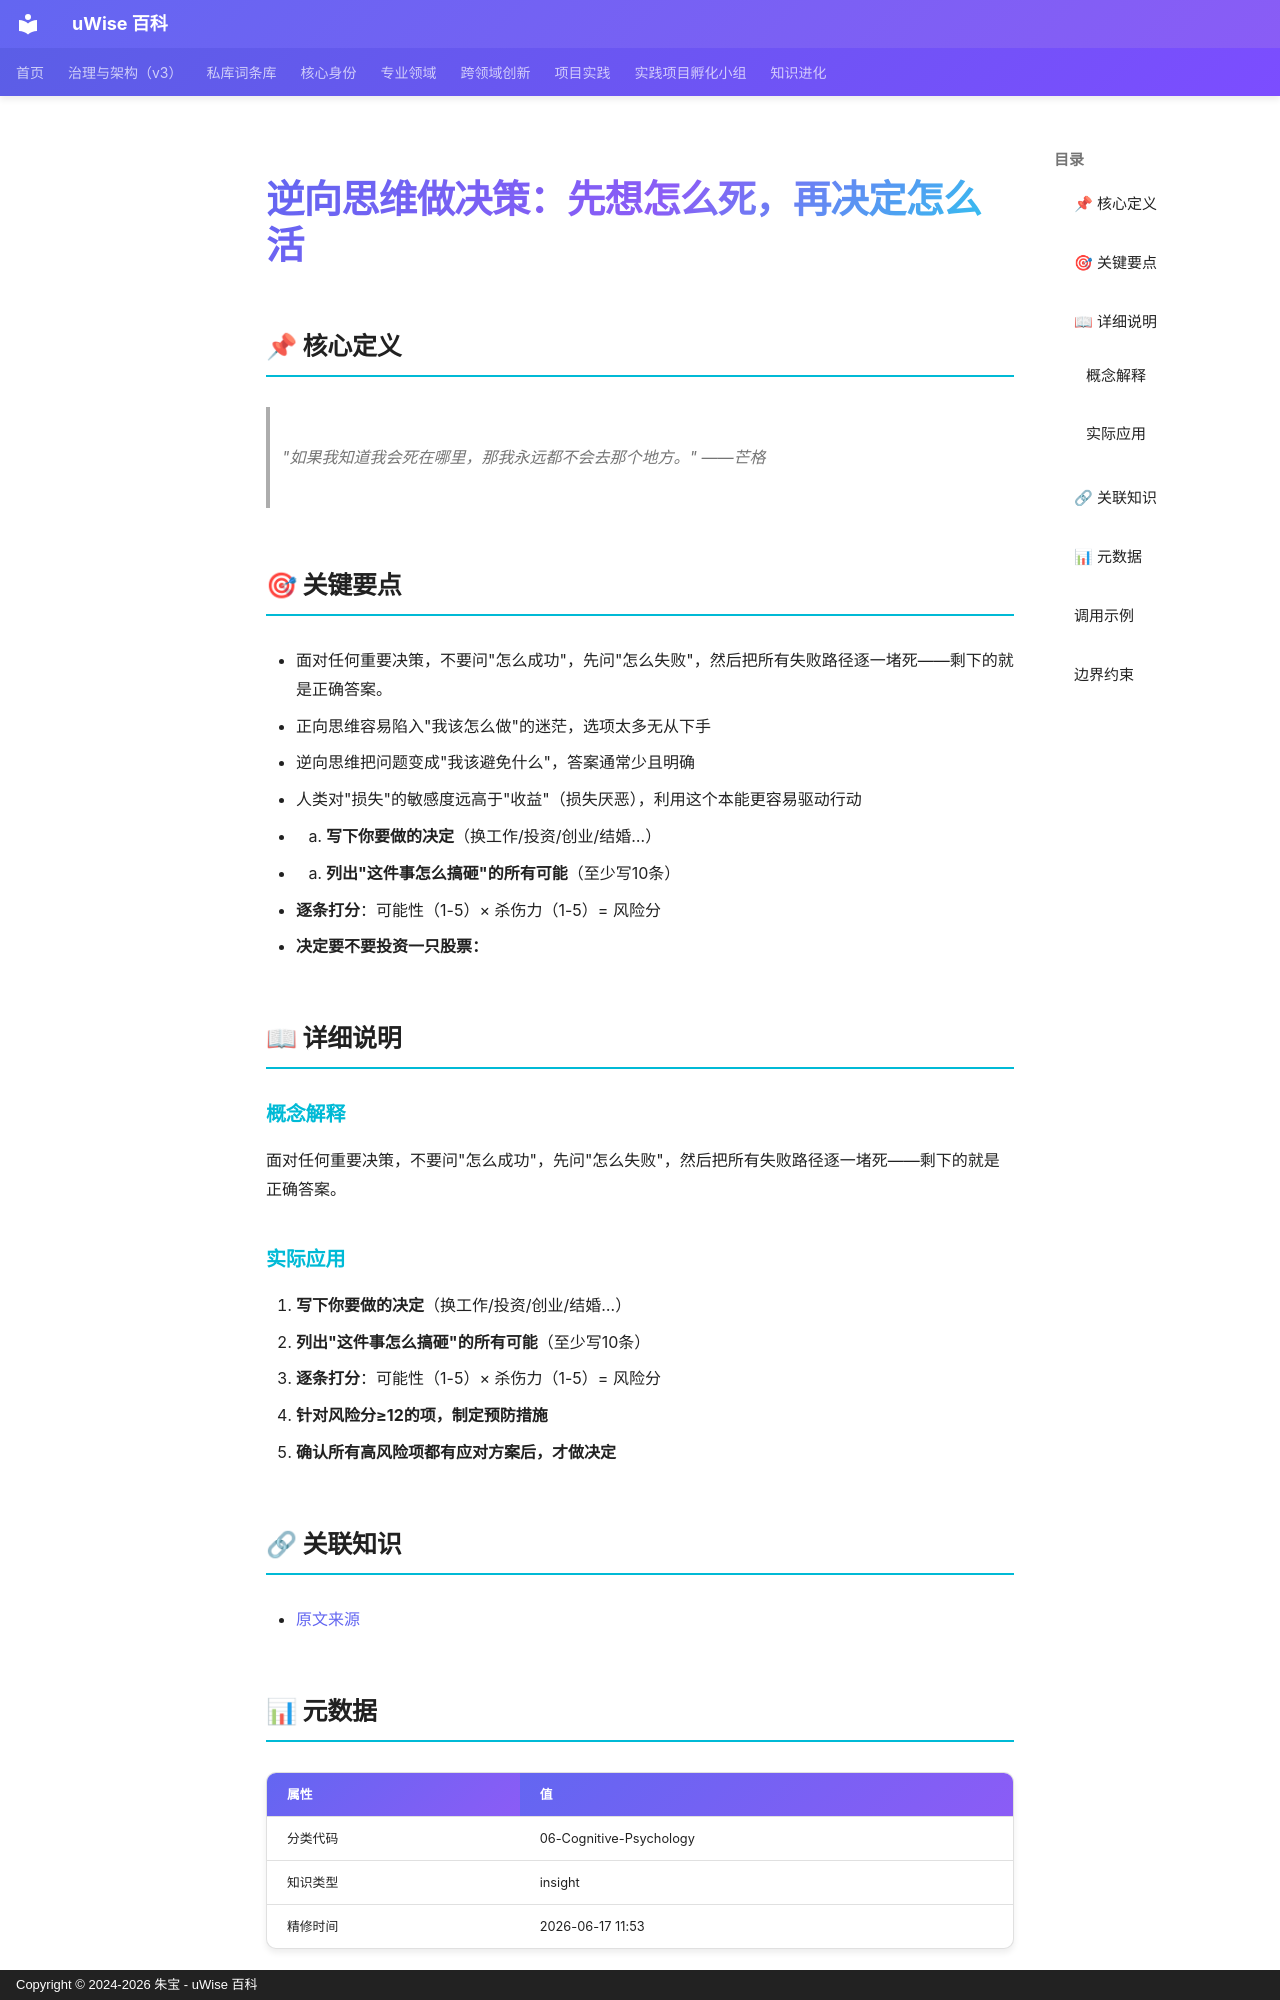

repository: zhubao315/uWise · page: vault-encyclopedia/entry-4469ef99/index.html · generator: mkdocs · copyright: Copyright © 2024-2026 朱宝 - uWise 百科

---
title: "逆向思维做决策：先想怎么死，再决定怎么活"
description: "\"如果我知道我会死在哪里，那我永远都不会去那个地方。\" ——芒格"
---

# 逆向思维做决策：先想怎么死，再决定怎么活

## 📌 核心定义

> "如果我知道我会死在哪里，那我永远都不会去那个地方。" ——芒格

## 🎯 关键要点

- 面对任何重要决策，不要问"怎么成功"，先问"怎么失败"，然后把所有失败路径逐一堵死——剩下的就是正确答案。
- 正向思维容易陷入"我该怎么做"的迷茫，选项太多无从下手
- 逆向思维把问题变成"我该避免什么"，答案通常少且明确
- 人类对"损失"的敏感度远高于"收益"（损失厌恶），利用这个本能更容易驱动行动
- 1. **写下你要做的决定**（换工作/投资/创业/结婚…）
- 2. **列出"这件事怎么搞砸"的所有可能**（至少写10条）
- **逐条打分**：可能性（1-5）× 杀伤力（1-5）= 风险分
- **决定要不要投资一只股票：**

## 📖 详细说明

### 概念解释
面对任何重要决策，不要问"怎么成功"，先问"怎么失败"，然后把所有失败路径逐一堵死——剩下的就是正确答案。


### 实际应用

1. **写下你要做的决定**（换工作/投资/创业/结婚…）
2. **列出"这件事怎么搞砸"的所有可能**（至少写10条）
3. **逐条打分**：可能性（1-5）× 杀伤力（1-5）= 风险分
4. **针对风险分≥12的项，制定预防措施**
5. **确认所有高风险项都有应对方案后，才做决定**

## 🔗 关联知识

- [原文来源](../entry-4469ef99/)

## 📊 元数据

| 属性 | 值 |
|------|-----|
| 分类代码 | 06-Cognitive-Psychology |
| 知识类型 | insight |
| 精修时间 | 2026-06-17 11:53 |

---
